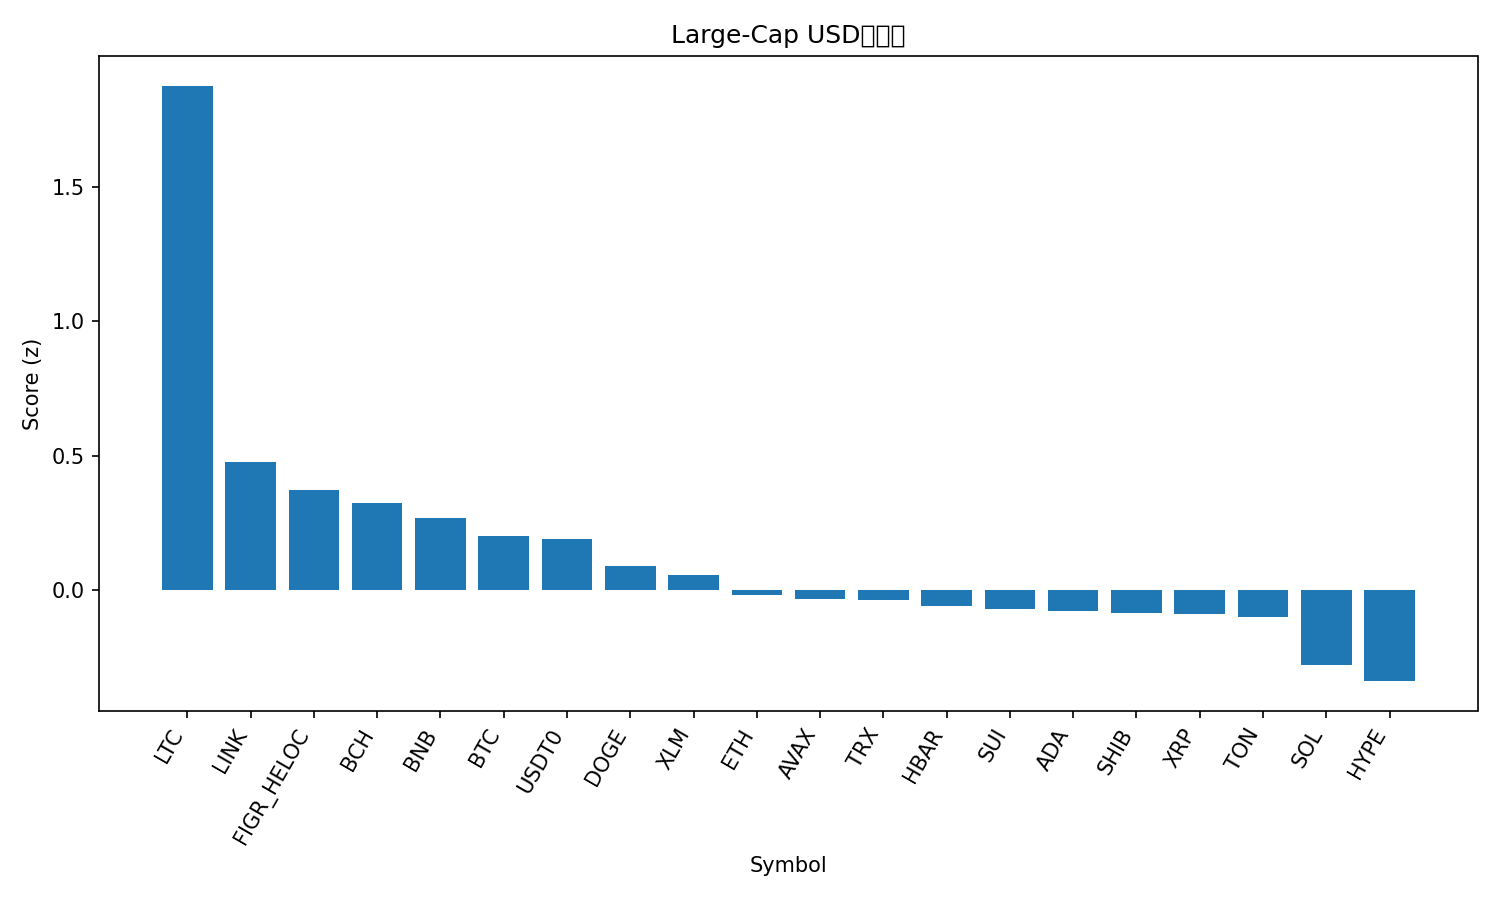

Source data for this figure (header and first rows):
rank, name, symbol, price, pct_1h, pct_24h, pct_7d, pct_1h_vs_btc, pct_24h_vs_btc, pct_7d_vs_btc, market_cap_rank, market_cap, volume_usd, score
1, Litecoin, LTC, 129.1, 1.077, 10.48, 10.86, 1.175, 10.94, 9.791, 25, 9851930338, 1978007556, 1.877
2, Chainlink, LINK, 22.37, 0.2175, 2.285, -0.2433, 0.3156, 2.745, -1.309, 15, 15154709457, 953097745, 0.4759
3, Figure Heloc, FIGR_HELOC, 1.03, 0.0, 1.259, 2.178, 0.09805, 1.718, 1.112, 17, 13341661233, 121889221, 0.3712
4, Bitcoin Cash, BCH, 587.3, 0.1174, 1.662, -2.139, 0.2155, 2.122, -3.205, 22, 11691174706, 297328453, 0.3236
5, BNB, BNB, 1264, -0.4113, -2.739, 15.74, -0.3132, -2.28, 14.67, 4, 175899585906, 5636289568, 0.2685
6, Bitcoin, BTC, 121187, -0.09805, -0.4596, 1.066, 0.0, 0.0, 0.0, 1, 2415010339894, 73524505195, 0.2012
7, USDT0, USDT0, 0.9998, -0.006677, 0.002138, -0.07697, 0.09137, 0.4618, -1.143, 34, 6692447316, 621679187, 0.1893
8, Dogecoin, DOGE, 0.2479, -0.1882, 0.6457, -3.073, -0.09014, 1.105, -4.139, 8, 37487937490, 3067908051, 0.09001
9, Stellar, XLM, 0.381, -0.2548, 1.177, -4.859, -0.1568, 1.637, -5.925, 19, 12193965559, 241087910, 0.05409
10, Ethereum, ETH, 4325, -0.004086, -1.813, -3.223, 0.09396, -1.354, -4.29, 2, 521987608817, 41170299305, -0.01935
11, Avalanche, AVAX, 28.31, -0.09623, -0.06886, -6.207, 0.00182, 0.3908, -7.274, 20, 12051521432, 700452451, -0.03555
12, TRON, TRX, 0.3353, -0.1912, -0.927, -2.539, -0.09312, -0.4673, -3.605, 10, 31740497665, 733276108, -0.03905
13, Hedera, HBAR, 0.2131, -0.3659, 0.3621, -4.785, -0.2678, 0.8218, -5.852, 26, 9034577139, 288943230, -0.05959
14, Sui, SUI, 3.42, -0.3064, -0.08452, -4.698, -0.2084, 0.3751, -5.764, 18, 12407830124, 1103163015, -0.0727
15, Cardano, ADA, 0.8118, -0.3121, 0.09136, -5.388, -0.214, 0.551, -6.454, 11, 29659485154, 1411597437, -0.07942
16, Shiba Inu, SHIB, 1.197e-05, -0.1925, -0.9779, -3.858, -0.09444, -0.5183, -4.924, 32, 7050529169, 174636122, -0.08446
17, XRP, XRP, 2.81, -0.1802, -0.1038, -7.058, -0.0821, 0.3559, -8.124, 5, 168041268935, 5114733498, -0.09042
18, Toncoin, TON, 2.7, -0.1681, -1.342, -3.624, -0.0701, -0.882, -4.691, 33, 6792389323, 146858075, -0.1006
19, Solana, SOL, 218.2, -0.2867, -2.516, -4.871, -0.1886, -2.057, -5.938, 6, 119179079228, 7469240470, -0.2785
20, Hyperliquid, HYPE, 43.88, 0.2147, -2.855, -12.05, 0.3128, -2.396, -13.11, 21, 11861409887, 479648663, -0.3394
21, Mantle, MNT, 2.21, -4.691, -16.65, 13.41, -4.593, -16.19, 12.34, 31, 7194376310, 560998289, -2.713
